Run: headless pygame with SDL's dummy video driver; simulated clock (each Clock.tick advances the game by its frame time, no real sleeping); random seed 0; keys injected as events and as key.get_pressed() state; no mouse input.
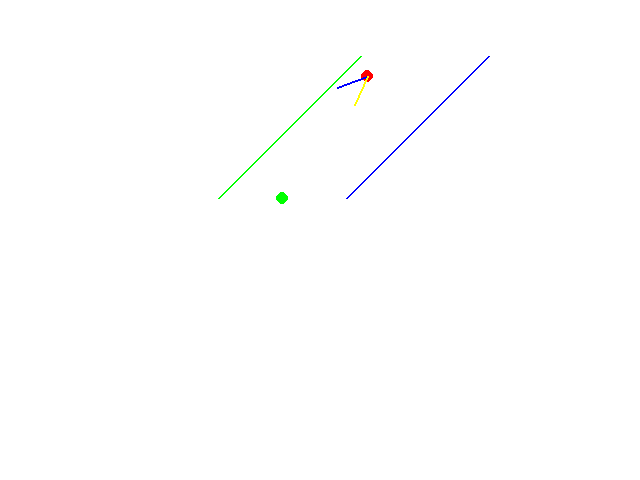
Frame 1 of 4 · flips 1–60 · no input
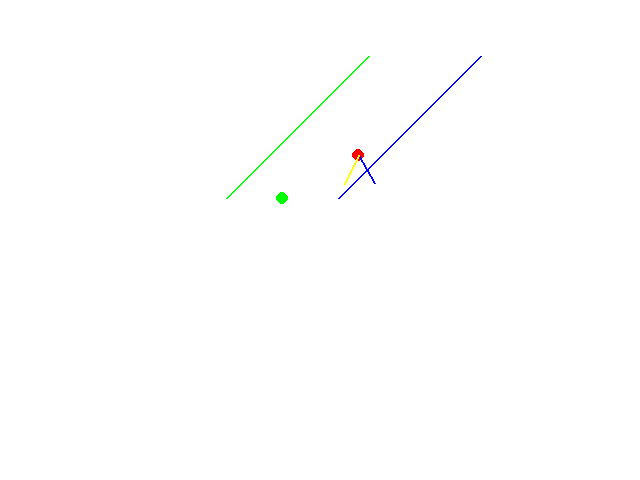
Frame 2 of 4 · flips 61–180 · tapped SPACE, RETURN · held RIGHT (→), D
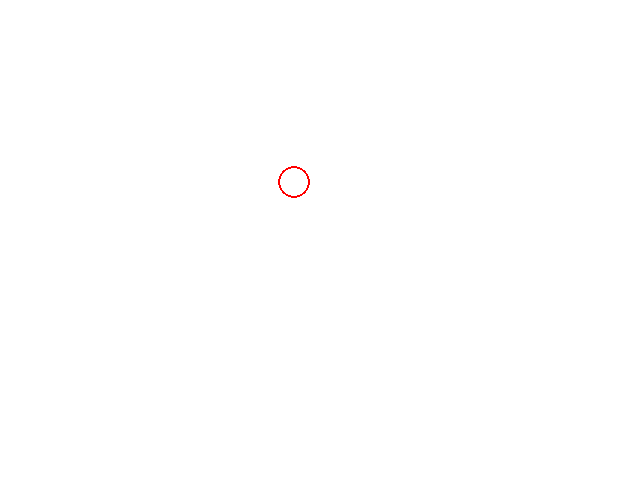
Frame 3 of 4 · flips 181–300 · held DOWN (↓), S
Frame 4 of 4 · flips 301–420 · held LEFT (←), A, UP (↑), W · screen unchanged from frame 3, image omitted

The pygame program that drew these frames:

#!/usr/bin/env python

"""
Test case for the upwind algorithm
Not 100% accurate, but gives a visual 
idea of how the algorithm would behave on the real boat

For this demo, the origin is the bottom left corner of the screen.
All other points are initially set in polar coordinates based on this origin.
In reality, the origin would be a GPS coordinate captured at bootup.
All other necessary points would be calculated polar coordinates from this origin.
"""

import sys
import math
import pygame

# converts screen space to cartesian space
def screen_to_cartesian(point):
	return (int(point[0]), int(math.fabs(point[1]-480)))

# convertes cartesian space to screen space	
def cartesian_to_screen(point):
	return (int(point[0]), int(math.fabs(point[1]-480)))

# converts polar coordinates to cartesian coordinates	
def polar_to_cartesian(r, a):
	x = int(r*math.cos(a))
	y = int(r*math.sin(a))
	
	return (x, y)

# reflects a cartesian angle about the y axis	
def reflect_angle_y(a):
	if(a <= 180):
		return int(math.fabs(a - 180))
	else:
		return int(math.fabs(a - 540))
		
def add_angle(a, b):
	return (a + b) % 360
	
def subtract_angle(a, b):
	if ((a - b) < 0):
		return (a - b) + 360
	else:
		return (a - b)

# returns true if a point is above a line segment	
def point_above_line(point, line):
	m = float(line[1][1] - line[0][1]) / float(line[1][0] - line[0][0])
	b = float(line[1][1]) - m*float(line[1][0])
	
	if (float(point[1]) > (m*float(point[0]) + b)):
		return True

# returns true is a point is below a line segment		
def point_below_line(point, line):
	m = float(line[1][1] - line[0][1]) / float(line[1][0] - line[0][0])
	b = float(line[1][1]) - m*float(line[1][0])
	
	if (float(point[1]) < (m*float(point[0]) + b)):
		return True

# returns the distance between two points		
def distance_between_points(p1, p2):
	return math.sqrt((p2[0] - p1[0])**2 + (p2[1] - p1[1])**2)	

# generates control lines using the boat's initial position, the destination position, and an offset value
# also responsible for drawing the lines
def generate_control_lines(init_pos, dst_pos, offset):
	l1 = ((init_pos[0] - offset, init_pos[1]), (dst_pos[0] - offset, dst_pos[1]))
	l2 = ((init_pos[0] + offset, init_pos[1]), (dst_pos[0] + offset, dst_pos[1]))
	m1 = float(l1[1][1] - l1[0][1]) / float(l1[1][0] - l1[0][0])
	m2 = float(l2[1][1] - l2[0][1]) / float(l2[1][0] - l2[0][0])
	if(m1 < 0.5 or m2 < 0.5):
		l2 = ((init_pos[0], init_pos[1] - offset), (dst_pos[0], dst_pos[1] - offset))
		l1 = ((init_pos[0], init_pos[1] + offset), (dst_pos[0], dst_pos[1] + offset))
	
	pygame.draw.line(screen, (0,255,0), cartesian_to_screen(l1[0]), cartesian_to_screen(l1[1]), 2)
	pygame.draw.line(screen, (0,0,255), cartesian_to_screen(l2[0]), cartesian_to_screen(l2[1]), 2) 
	
	return (l1, l2) 

if __name__ == '__main__':
	
	global screen
	global init_pos #captured boat position from when it first starts travelling upwind
	
	screen = pygame.display.set_mode((640,480))
	
	#set the wind and initial sailing angle
	#both values are absolute
	wind = math.radians(245)
	#boat = math.radians(160)
	#boat = math.radians(math.degrees(wind) - 45)
	boat = math.radians(subtract_angle(math.degrees(wind), 45))
	sail_angle = 55
	
	#set the initial boat and waypoint position in polar coordinates
	boat_r = 600
	boat_a = math.radians(45)
	
	way_r = 400
	way_a = math.radians(45)
	
	#convert polar to cartesian
	boat_xy = polar_to_cartesian(boat_r, boat_a)
	init_pos = boat_xy
	
	way_xy = polar_to_cartesian(way_r, way_a)
	
	#initial control state and offset
	"""
	if(math.degrees(wind) < 180):
		state = 0
	else:
		state = 1
	"""
	state = 0
	event = 0
		
	offset = 64
	
	while 1:
		for event in pygame.event.get():
			if event.type == pygame.QUIT:
				sys.exit()
			
		screen.fill((255, 255, 255))
		
		if(distance_between_points(boat_xy, way_xy) > 20):
			#update boat position
			boat_x = boat_xy[0]+(math.cos(boat))
			boat_y = boat_xy[1]+(math.sin(boat))
			boat_xy = (boat_x, boat_y)
			
			#draw markers for our boat and waypoint
			pygame.draw.circle(screen, (255,0,0), cartesian_to_screen(boat_xy), 6)
			pygame.draw.circle(screen, (0,255,0), cartesian_to_screen(way_xy), 6)
			
			#line between points
			#pygame.draw.line(screen, (0,0,0), cartesian_to_screen(boat_xy), cartesian_to_screen(way_xy), 2)			
			
			#draw heading vector
			pygame.draw.line(screen, (0,0,255), cartesian_to_screen(boat_xy), cartesian_to_screen((boat_xy[0]+(32*math.cos(boat)), boat_xy[1]+(32*math.sin(boat)))), 2)
			
			#draw wind vector
			pygame.draw.line(screen, (255,255,0), cartesian_to_screen(boat_xy), cartesian_to_screen((boat_xy[0]+(32*math.cos(wind)), boat_xy[1]+(32*math.sin(wind)))), 2)	
				
			lines = generate_control_lines(init_pos, way_xy, offset)
			
			#determine which control line we should check
			#idea is to switch back and forth as we cross each one
			if(point_below_line(boat_xy, lines[1]) and point_below_line(boat_xy, lines[0])):
				if((wind > 90) and (wind < 270)):
					boat = math.radians(add_angle(math.degrees(wind), sail_angle))
				else:
					boat = math.radians(subtract_angle(math.degrees(wind), sail_angle))
				
				if(event == 0):
					offset -= 8
					event = 1
			elif(point_above_line(boat_xy, lines[1]) and point_above_line(boat_xy, lines[0])):
				if((wind > 90) and (wind < 270)):
					boat = math.radians(subtract_angle(math.degrees(wind), sail_angle))
				else:
					boat = math.radians(add_angle(math.degrees(wind), sail_angle))
				
				if(event == 0):
					offset -= 8
					event = 1
			
			if((point_below_line(boat_xy, lines[1]) and point_above_line(boat_xy, lines[0])) or (point_above_line(boat_xy, lines[1]) and point_below_line(boat_xy, lines[0]))):
				event = 0
				
			"""
			if(math.degrees(wind) < 180):
				if(state == 0):
					if(point_below_line(boat_xy, lines[1])):
						#boat = math.radians(reflect_angle_y(math.degrees(boat)))
						boat = math.radians(add_angle(math.degrees(wind), sail_angle))
						state = 1
						offset -= 8
				elif(state == 1):
					if(point_above_line(boat_xy, lines[0])):
						#boat = math.radians(reflect_angle_y(math.degrees(boat)))
						boat = math.radians(subtract_angle(math.degrees(wind), sail_angle))
						state = 0
						offset -= 8
			else:
				if(state == 0):
					if(point_below_line(boat_xy, lines[1])):
						#boat = math.radians(reflect_angle_y(math.degrees(boat)))
						boat = math.radians(subtract_angle(math.degrees(wind), sail_angle))
						state = 1
						offset -= 8
				elif(state == 1):
					if(point_above_line(boat_xy, lines[0])):
						#boat = math.radians(reflect_angle_y(math.degrees(boat)))
						boat = math.radians(add_angle(math.degrees(wind), sail_angle))
						state = 0
						offset -= 8
			"""				

		else:
			pygame.draw.circle(screen, (255,0,0), cartesian_to_screen(boat_xy), 16, 2)
		
		pygame.time.delay(50)	
		pygame.display.flip()
